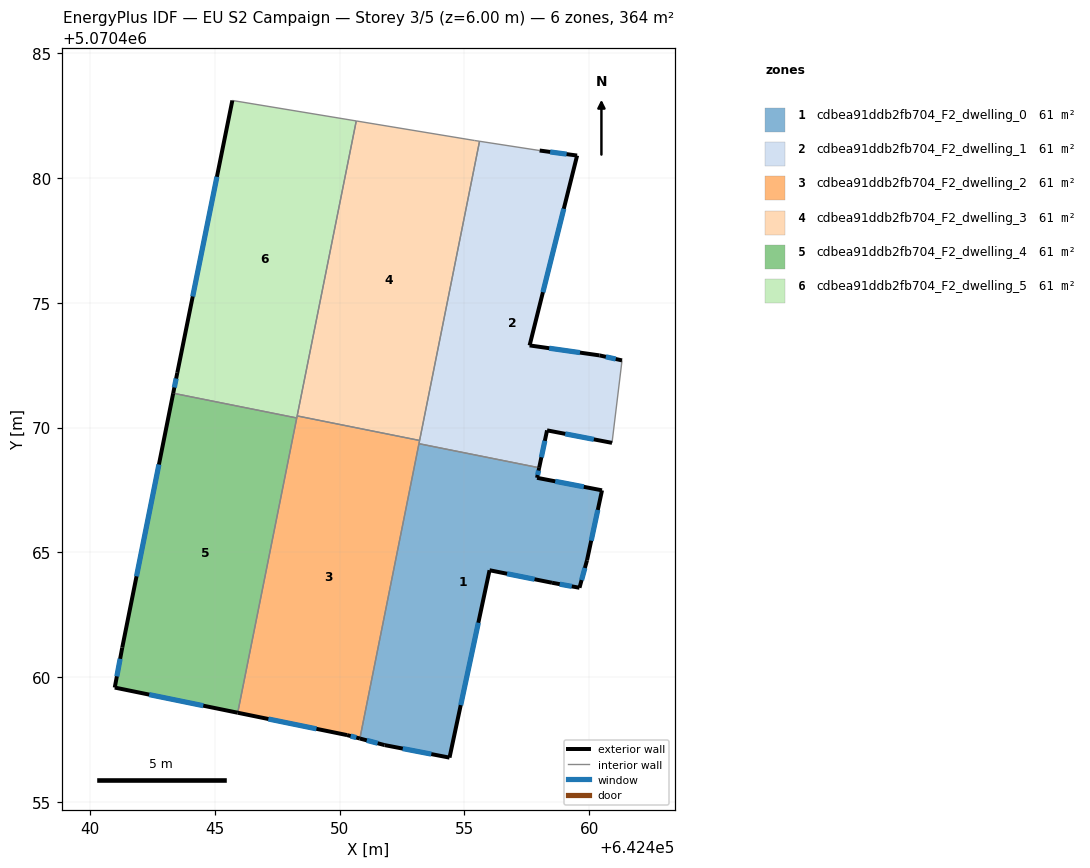
=== STOREY PLAN SPEC (per zone: floor XY polygon, exterior-wall plan segments, windows/doors) ===
zone 1: cdbea91ddb2fb704_F2_dwelling_0  (60.7 m²)
  floor: (642460.51, 5070467.49) (642459.91, 5070464.68) (642459.61, 5070463.58) (642458.51, 5070463.78) (642456.01, 5070464.29) (642454.40, 5070456.78) (642451.80, 5070457.28) (642450.81, 5070457.54) (642453.18, 5070469.35) (642457.99, 5070468.39) (642457.91, 5070467.99)
  exterior wall: (642459.61, 5070463.58) – (642459.91, 5070464.68)  [1.1 m]
    window: (642459.69, 5070463.89) – (642459.82, 5070464.38)  [0.7 m²]
  exterior wall: (642458.51, 5070463.78) – (642459.61, 5070463.58)  [1.1 m]
    window: (642458.82, 5070463.73) – (642459.30, 5070463.64)  [0.6 m²]
  exterior wall: (642456.01, 5070464.29) – (642458.51, 5070463.78)  [2.6 m]
    window: (642456.71, 5070464.14) – (642457.81, 5070463.92)  [1.5 m²]
  exterior wall: (642454.40, 5070456.78) – (642456.01, 5070464.29)  [7.7 m]
    window: (642454.85, 5070458.88) – (642455.56, 5070462.18)  [4.4 m²]
  exterior wall: (642451.80, 5070457.28) – (642454.40, 5070456.78)  [2.6 m]
    window: (642452.53, 5070457.14) – (642453.67, 5070456.92)  [1.5 m²]
  exterior wall: (642450.81, 5070457.54) – (642451.80, 5070457.28)  [1.0 m]
    window: (642451.09, 5070457.47) – (642451.52, 5070457.36)  [0.6 m²]
  exterior wall: (642457.91, 5070467.99) – (642457.99, 5070468.39)  [0.4 m]
    window: (642457.93, 5070468.10) – (642457.97, 5070468.28)  [0.2 m²]
  exterior wall: (642460.51, 5070467.49) – (642457.91, 5070467.99)  [2.6 m]
    window: (642459.78, 5070467.63) – (642458.64, 5070467.85)  [1.5 m²]
  exterior wall: (642459.91, 5070464.68) – (642460.51, 5070467.49)  [2.9 m]
    window: (642460.08, 5070465.47) – (642460.34, 5070466.70)  [1.7 m²]
  interior walls: 2
zone 2: cdbea91ddb2fb704_F2_dwelling_1  (60.7 m²)
  floor: (642459.51, 5070480.89) (642457.61, 5070473.29) (642460.41, 5070472.89) (642461.31, 5070472.69) (642460.91, 5070469.39) (642458.31, 5070469.89) (642457.99, 5070468.39) (642453.18, 5070469.35) (642455.60, 5070481.47) (642458.01, 5070481.10)
  exterior wall: (642461.31, 5070472.69) – (642460.41, 5070472.89)  [0.9 m]
    window: (642461.06, 5070472.75) – (642460.66, 5070472.83)  [0.5 m²]
  exterior wall: (642458.31, 5070469.89) – (642460.91, 5070469.39)  [2.6 m]
    window: (642459.04, 5070469.75) – (642460.18, 5070469.53)  [1.5 m²]
  exterior wall: (642457.99, 5070468.39) – (642458.31, 5070469.89)  [1.5 m]
    window: (642458.08, 5070468.81) – (642458.22, 5070469.47)  [0.9 m²]
  exterior wall: (642459.51, 5070480.89) – (642458.01, 5070481.10)  [1.5 m]
    window: (642459.09, 5070480.95) – (642458.43, 5070481.04)  [0.9 m²]
  exterior wall: (642457.61, 5070473.29) – (642459.51, 5070480.89)  [7.8 m]
    window: (642458.14, 5070475.42) – (642458.98, 5070478.76)  [4.5 m²]
  exterior wall: (642460.41, 5070472.89) – (642457.61, 5070473.29)  [2.8 m]
    window: (642459.63, 5070473.00) – (642458.40, 5070473.18)  [1.6 m²]
  interior walls: 5
zone 3: cdbea91ddb2fb704_F2_dwelling_2  (60.7 m²)
  floor: (642453.20, 5070469.48) (642450.81, 5070457.54) (642450.30, 5070457.68) (642445.92, 5070458.58) (642448.30, 5070470.47)
  exterior wall: (642450.30, 5070457.68) – (642450.81, 5070457.54)  [0.5 m]
    window: (642450.44, 5070457.64) – (642450.67, 5070457.58)  [0.3 m²]
  exterior wall: (642445.92, 5070458.58) – (642450.30, 5070457.68)  [4.5 m]
    window: (642447.15, 5070458.33) – (642449.07, 5070457.93)  [2.6 m²]
  interior walls: 5
zone 4: cdbea91ddb2fb704_F2_dwelling_3  (60.7 m²)
  floor: (642455.41, 5070481.50) (642455.60, 5070481.47) (642453.20, 5070469.48) (642448.30, 5070470.47) (642450.67, 5070482.28)
  interior walls: 5
zone 5: cdbea91ddb2fb704_F2_dwelling_4  (60.7 m²)
  floor: (642448.28, 5070470.38) (642445.92, 5070458.58) (642440.99, 5070459.59) (642441.29, 5070461.19) (642443.33, 5070471.38)
  exterior wall: (642440.99, 5070459.59) – (642445.92, 5070458.58)  [5.0 m]
    window: (642442.37, 5070459.30) – (642444.54, 5070458.86)  [2.9 m²]
  exterior wall: (642441.29, 5070461.19) – (642440.99, 5070459.59)  [1.6 m]
    window: (642441.21, 5070460.74) – (642441.08, 5070460.03)  [0.9 m²]
  exterior wall: (642443.33, 5070471.38) – (642441.29, 5070461.19)  [10.4 m]
    window: (642442.76, 5070468.52) – (642441.87, 5070464.04)  [6.0 m²]
  interior walls: 2
zone 6: cdbea91ddb2fb704_F2_dwelling_5  (60.7 m²)
  floor: (642450.67, 5070482.28) (642448.28, 5070470.38) (642443.33, 5070471.38) (642443.50, 5070472.19) (642445.70, 5070483.10)
  exterior wall: (642443.50, 5070472.19) – (642443.33, 5070471.38)  [0.8 m]
    window: (642443.45, 5070471.96) – (642443.38, 5070471.60)  [0.5 m²]
  exterior wall: (642445.70, 5070483.10) – (642443.50, 5070472.19)  [11.1 m]
    window: (642445.09, 5070480.05) – (642444.12, 5070475.25)  [6.5 m²]
  interior walls: 4

=== DERIVED (storey summary) ===
Building: EU S2 Campaign
Storey: 3 of 5  (floor level z = 6.00 m)
Storey gross floor area: 364.2 m²
Zones on this storey: 6
  - cdbea91ddb2fb704_F2_dwelling_0: floor 60.7 m²; exterior wall 22.1 m (66.3 m²); 9 window(s) 12.8 m²; WWR 19.3%
  - cdbea91ddb2fb704_F2_dwelling_1: floor 60.7 m²; exterior wall 17.3 m (51.9 m²); 6 window(s) 10.0 m²; WWR 19.3%
  - cdbea91ddb2fb704_F2_dwelling_2: floor 60.7 m²; exterior wall 5.0 m (15.0 m²); 2 window(s) 2.9 m²; WWR 19.3%
  - cdbea91ddb2fb704_F2_dwelling_3: floor 60.7 m²
  - cdbea91ddb2fb704_F2_dwelling_4: floor 60.7 m²; exterior wall 17.0 m (51.1 m²); 3 window(s) 9.9 m²; WWR 19.3%
  - cdbea91ddb2fb704_F2_dwelling_5: floor 60.7 m²; exterior wall 12.0 m (35.9 m²); 2 window(s) 6.9 m²; WWR 19.3%
Zone adjacency (shared interzone walls):
  - cdbea91ddb2fb704_F2_dwelling_0 ↔ cdbea91ddb2fb704_F2_dwelling_1
  - cdbea91ddb2fb704_F2_dwelling_0 ↔ cdbea91ddb2fb704_F2_dwelling_2
  - cdbea91ddb2fb704_F2_dwelling_1 ↔ cdbea91ddb2fb704_F2_dwelling_2
  - cdbea91ddb2fb704_F2_dwelling_1 ↔ cdbea91ddb2fb704_F2_dwelling_3
  - cdbea91ddb2fb704_F2_dwelling_2 ↔ cdbea91ddb2fb704_F2_dwelling_3
  - cdbea91ddb2fb704_F2_dwelling_2 ↔ cdbea91ddb2fb704_F2_dwelling_4
  - cdbea91ddb2fb704_F2_dwelling_2 ↔ cdbea91ddb2fb704_F2_dwelling_5
  - cdbea91ddb2fb704_F2_dwelling_3 ↔ cdbea91ddb2fb704_F2_dwelling_5
  - cdbea91ddb2fb704_F2_dwelling_4 ↔ cdbea91ddb2fb704_F2_dwelling_5